Labelled photos from "lung_images", an image-classification folder in Kaumarya/lung-cancer-detection. The possible labels are: adenocarcinoma, large cell carcinoma, normal, squamous cell carcinoma.

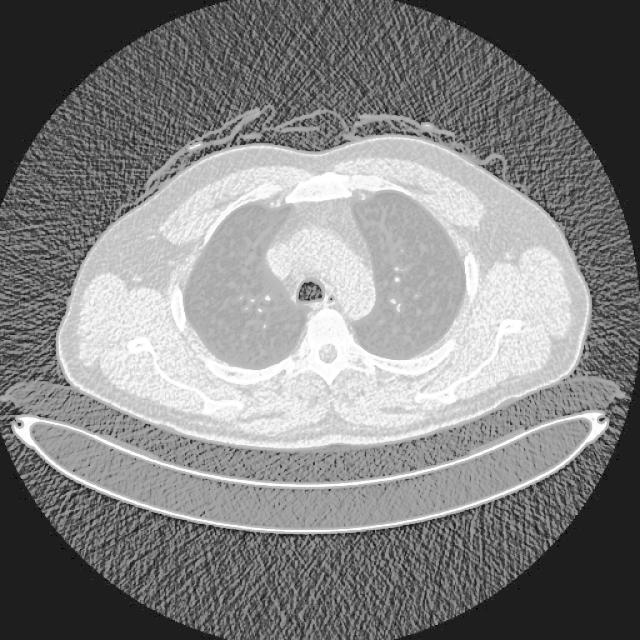
Label: normal

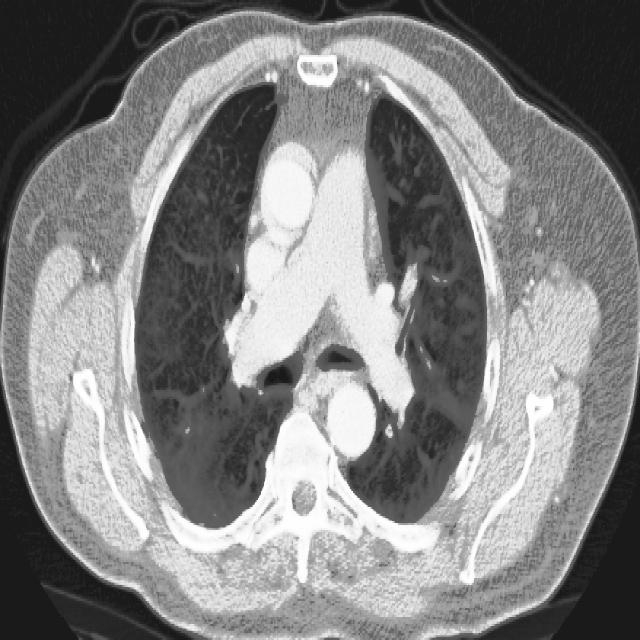
Label: squamous cell carcinoma

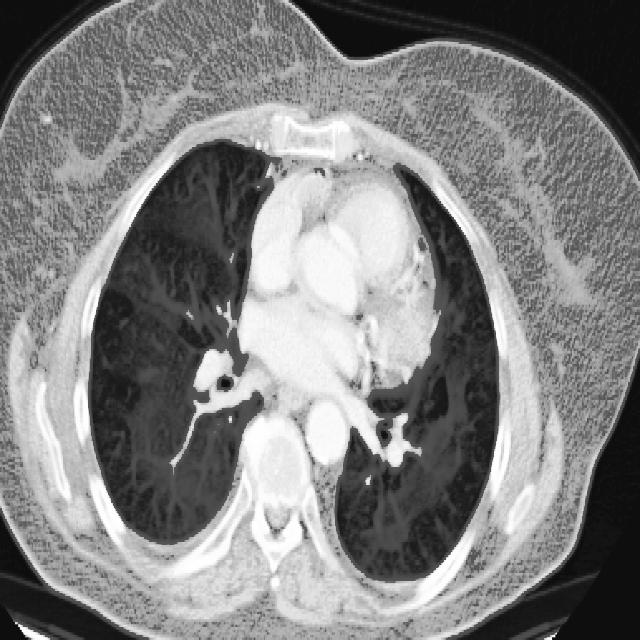
Label: squamous cell carcinoma

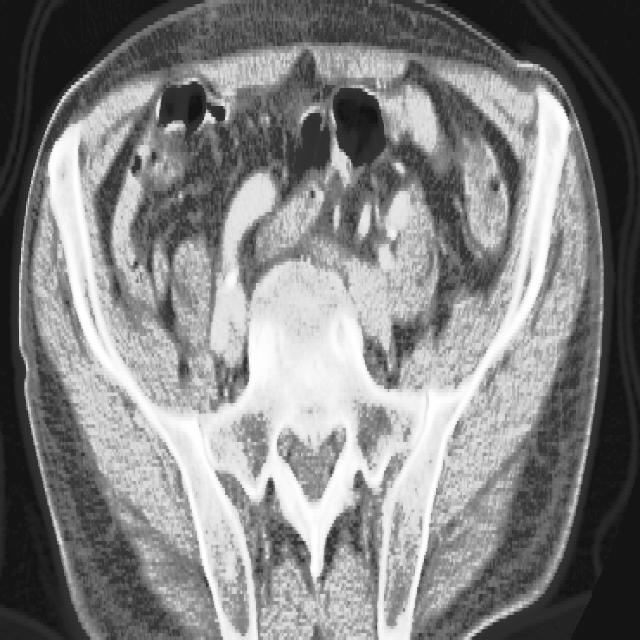
Label: large cell carcinoma

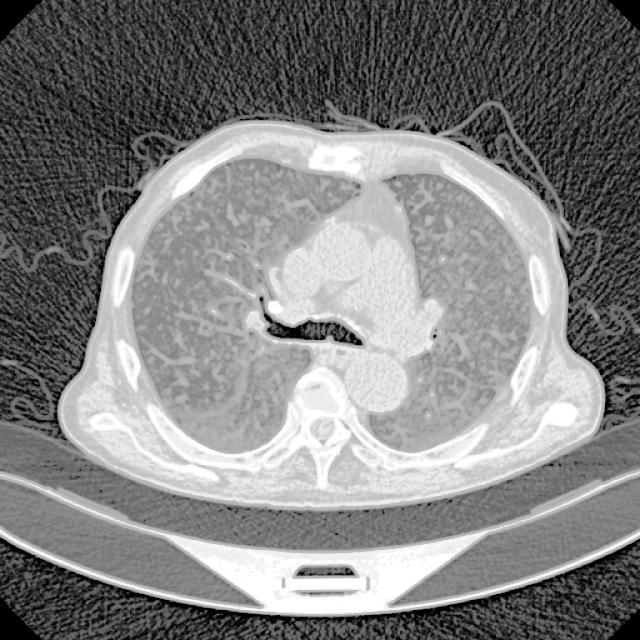
Label: adenocarcinoma

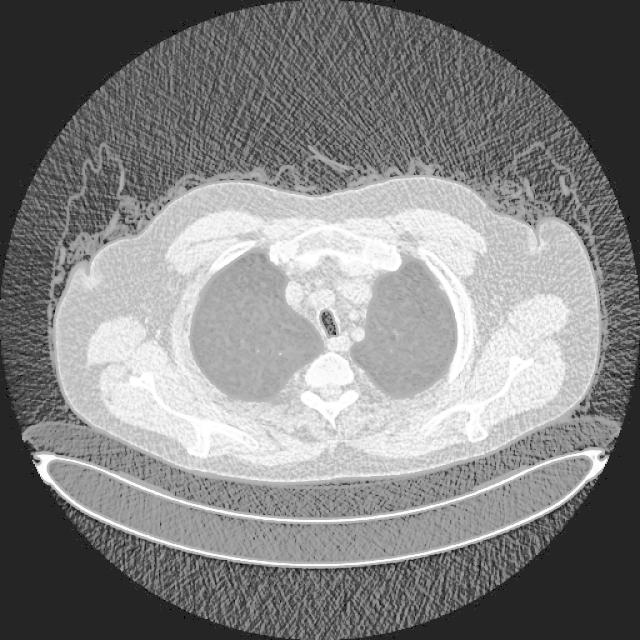
Label: normal
